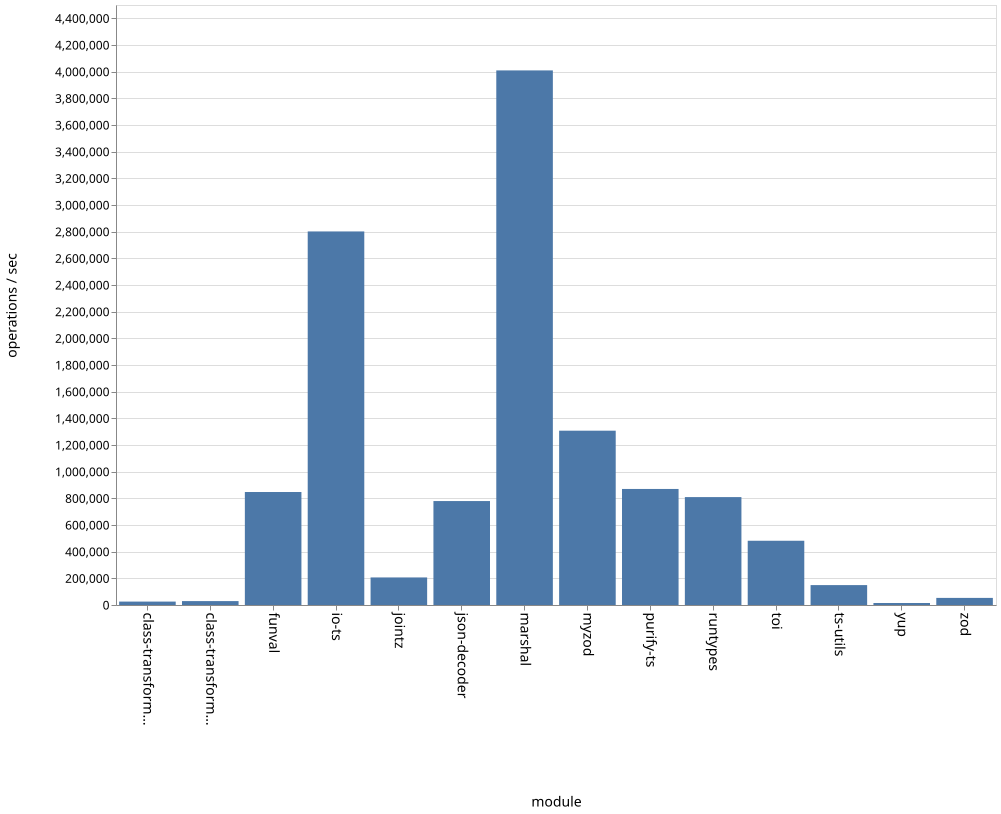

Source data for this figure (header and first rows):
name, ops
class-transformer-validator-async, 25571
class-transformer-validator-sync, 29291
funval, 847433
io-ts, 2801707
jointz, 206676
json-decoder, 779605
marshal, 4009464
myzod, 1307355
purify-ts, 870325
runtypes, 809299
toi, 481868
ts-utils, 149259
yup, 14954
zod, 53255
